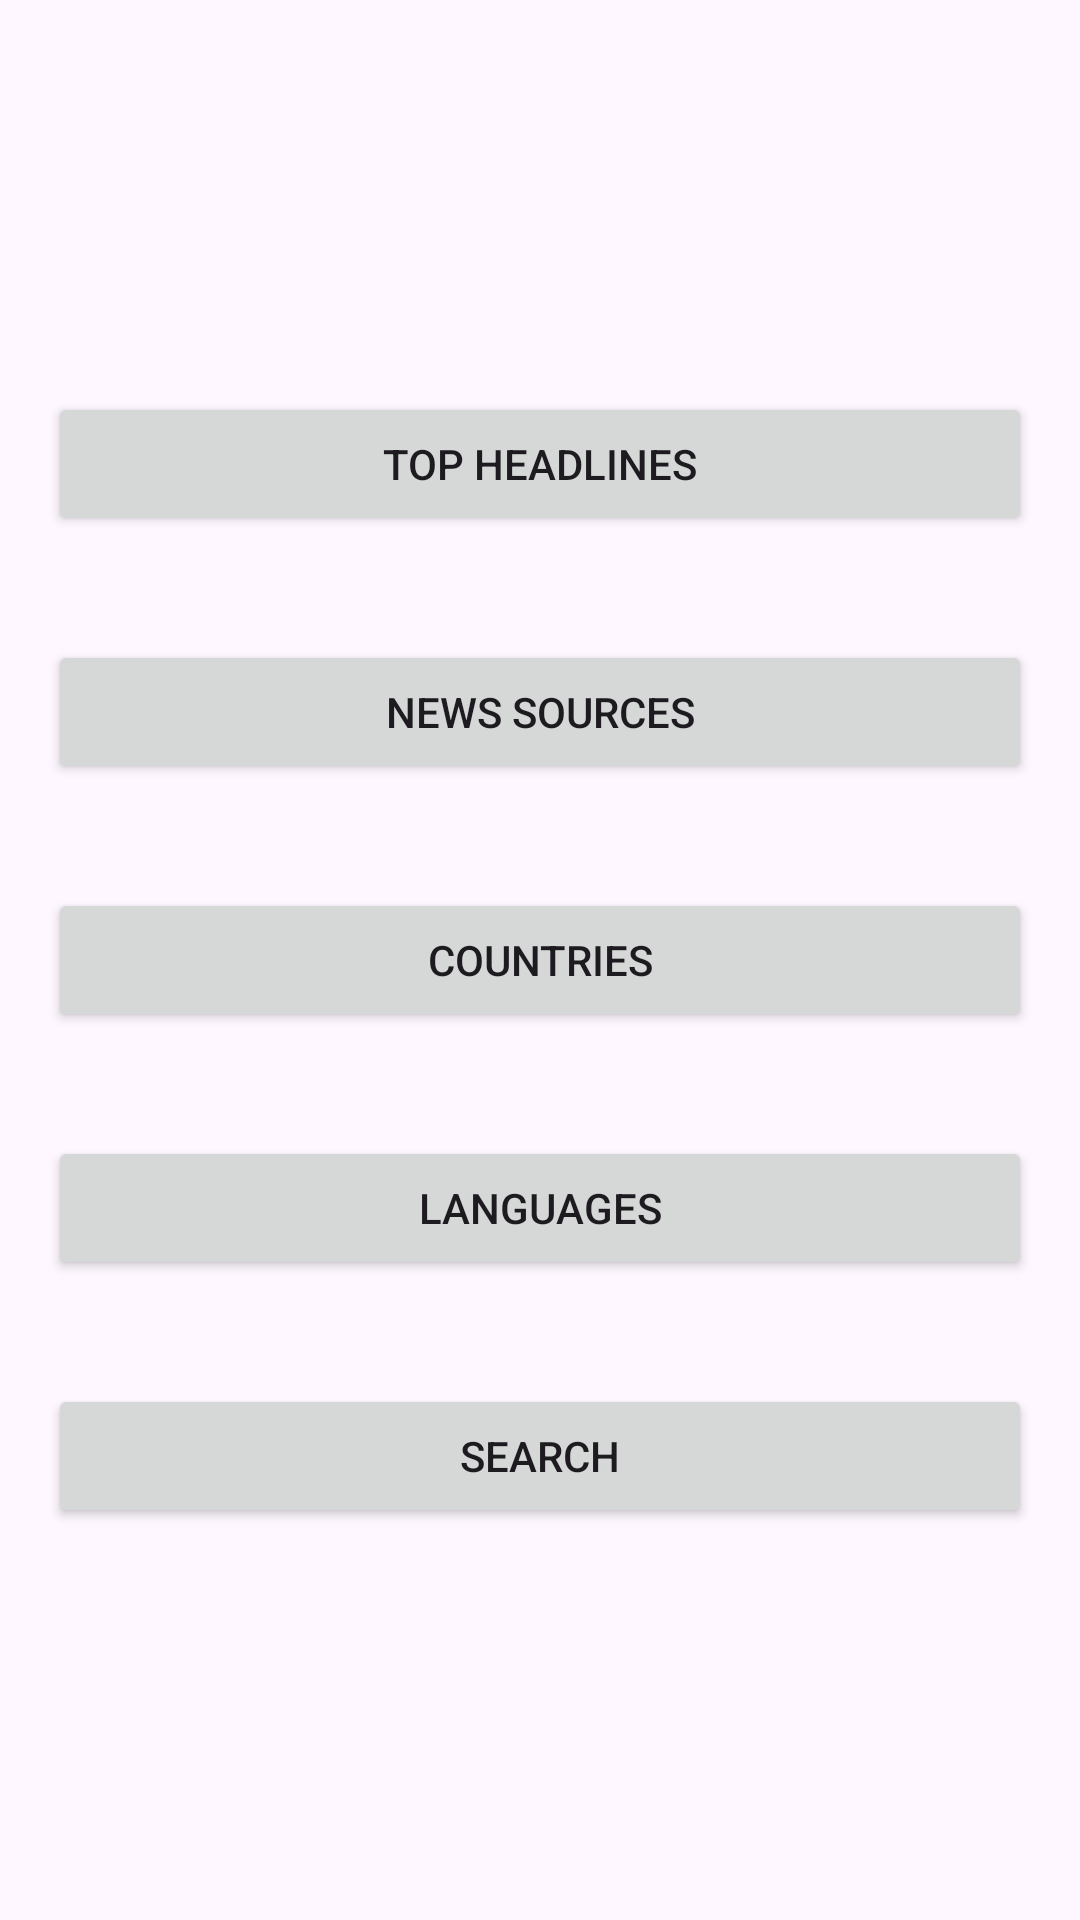

Reconstruct the res/layout file that produces this screen, plus the resources it refers to.
<!-- AndroidManifest.xml: activity theme Theme.NewsAppMVVMArchitecture -->
<!-- res/layout/activity_main.xml -->
<?xml version="1.0" encoding="utf-8"?>
<androidx.constraintlayout.widget.ConstraintLayout xmlns:android="http://schemas.android.com/apk/res/android"
    xmlns:app="http://schemas.android.com/apk/res-auto"
    xmlns:tools="http://schemas.android.com/tools"
    android:id="@+id/main"
    android:layout_width="match_parent"
    android:layout_height="match_parent"
    tools:context=".MainActivity">

    <androidx.constraintlayout.widget.Guideline
        android:id="@+id/guideline_top"
        android:layout_width="wrap_content"
        android:layout_height="wrap_content"
        android:orientation="horizontal"
        app:layout_constraintGuide_percent="0.15" />

    <androidx.constraintlayout.widget.Guideline
        android:id="@+id/guideline_bottom"
        android:layout_width="wrap_content"
        android:layout_height="wrap_content"
        android:orientation="horizontal"
        app:layout_constraintGuide_percent="0.85" />

    <Button
        android:id="@+id/top_headlines"
        android:layout_width="0dp"
        android:layout_height="wrap_content"
        android:layout_marginStart="16dp"
        android:layout_marginEnd="16dp"
        android:onClick="onTopHeadlinesClick"
        android:text="@string/top_headlines"
        app:layout_constraintTop_toTopOf="@id/guideline_top"
        app:layout_constraintStart_toStartOf="parent"
        app:layout_constraintEnd_toEndOf="parent"
        app:layout_constraintBottom_toTopOf="@+id/news_sources"
        app:layout_constraintVertical_chainStyle="spread" />

    <Button
        android:id="@+id/news_sources"
        android:layout_width="0dp"
        android:layout_height="wrap_content"
        android:layout_marginStart="16dp"
        android:layout_marginEnd="16dp"
        android:onClick="onNewsSourcesClick"
        android:text="@string/news_sources"
        app:layout_constraintTop_toBottomOf="@+id/top_headlines"
        app:layout_constraintStart_toStartOf="parent"
        app:layout_constraintEnd_toEndOf="parent"
        app:layout_constraintBottom_toTopOf="@+id/countries" />

    <Button
        android:id="@+id/countries"
        android:layout_width="0dp"
        android:layout_height="wrap_content"
        android:layout_marginStart="16dp"
        android:layout_marginEnd="16dp"
        android:onClick="onCountriesClick"
        android:text="@string/countries"
        app:layout_constraintTop_toBottomOf="@+id/news_sources"
        app:layout_constraintStart_toStartOf="parent"
        app:layout_constraintEnd_toEndOf="parent"
        app:layout_constraintBottom_toTopOf="@+id/languages" />

    <Button
        android:id="@+id/languages"
        android:layout_width="0dp"
        android:layout_height="wrap_content"
        android:layout_marginStart="16dp"
        android:layout_marginEnd="16dp"
        android:text="@string/languages"
        app:layout_constraintTop_toBottomOf="@+id/countries"
        app:layout_constraintStart_toStartOf="parent"
        app:layout_constraintEnd_toEndOf="parent"
        app:layout_constraintBottom_toTopOf="@+id/search" />

    <Button
        android:id="@+id/search"
        android:layout_width="0dp"
        android:layout_height="wrap_content"
        android:layout_marginStart="16dp"
        android:layout_marginEnd="16dp"
        android:text="@string/search"
        app:layout_constraintTop_toBottomOf="@+id/languages"
        app:layout_constraintStart_toStartOf="parent"
        app:layout_constraintEnd_toEndOf="parent"
        app:layout_constraintBottom_toBottomOf="@id/guideline_bottom" />

</androidx.constraintlayout.widget.ConstraintLayout>
<!-- resources referenced by this layout -->
<resources>
  <string name="countries">Countries</string>
  <string name="languages">Languages</string>
  <string name="news_sources">News Sources</string>
  <string name="search">Search</string>
  <string name="top_headlines">Top Headlines</string>
  <style name="Theme.NewsAppMVVMArchitecture" parent="Base.Theme.NewsAppMVVMArchitecture" />
  <style name="Base.Theme.NewsAppMVVMArchitecture" parent="Theme.Material3.DayNight.NoActionBar">
          
          <item name="colorPrimary">@color/purple_500</item>
          <item name="colorPrimaryVariant">@color/purple_700</item>
          <item name="colorOnPrimary">@color/white</item>
          
          
          <item name="colorSecondary">@color/teal_200</item>
          <item name="colorSecondaryVariant">@color/teal_700</item>
          <item name="colorOnSecondary">@color/black</item>
          
          
          <item name="android:statusBarColor" tools:targetApi="l">?attr/colorPrimaryVariant</item>
          
          
          <item name="toolbarStyle">@style/Widget.NewsAppMVVMArchitecture.Toolbar</item>
      </style>
  <color name="purple_500">#FF6200EE</color>
  <color name="purple_700">#FF3700B3</color>
  <color name="white">#FFFFFFFF</color>
  <color name="teal_200">#FF03DAC5</color>
  <color name="teal_700">#FF018786</color>
  <color name="black">#FF000000</color>
  <style name="Widget.NewsAppMVVMArchitecture.Toolbar" parent="Widget.Material3.Toolbar">
          <item name="titleTextColor">?attr/colorOnPrimary</item>
          <item name="subtitleTextColor">?attr/colorOnPrimary</item>
      </style>
</resources>
